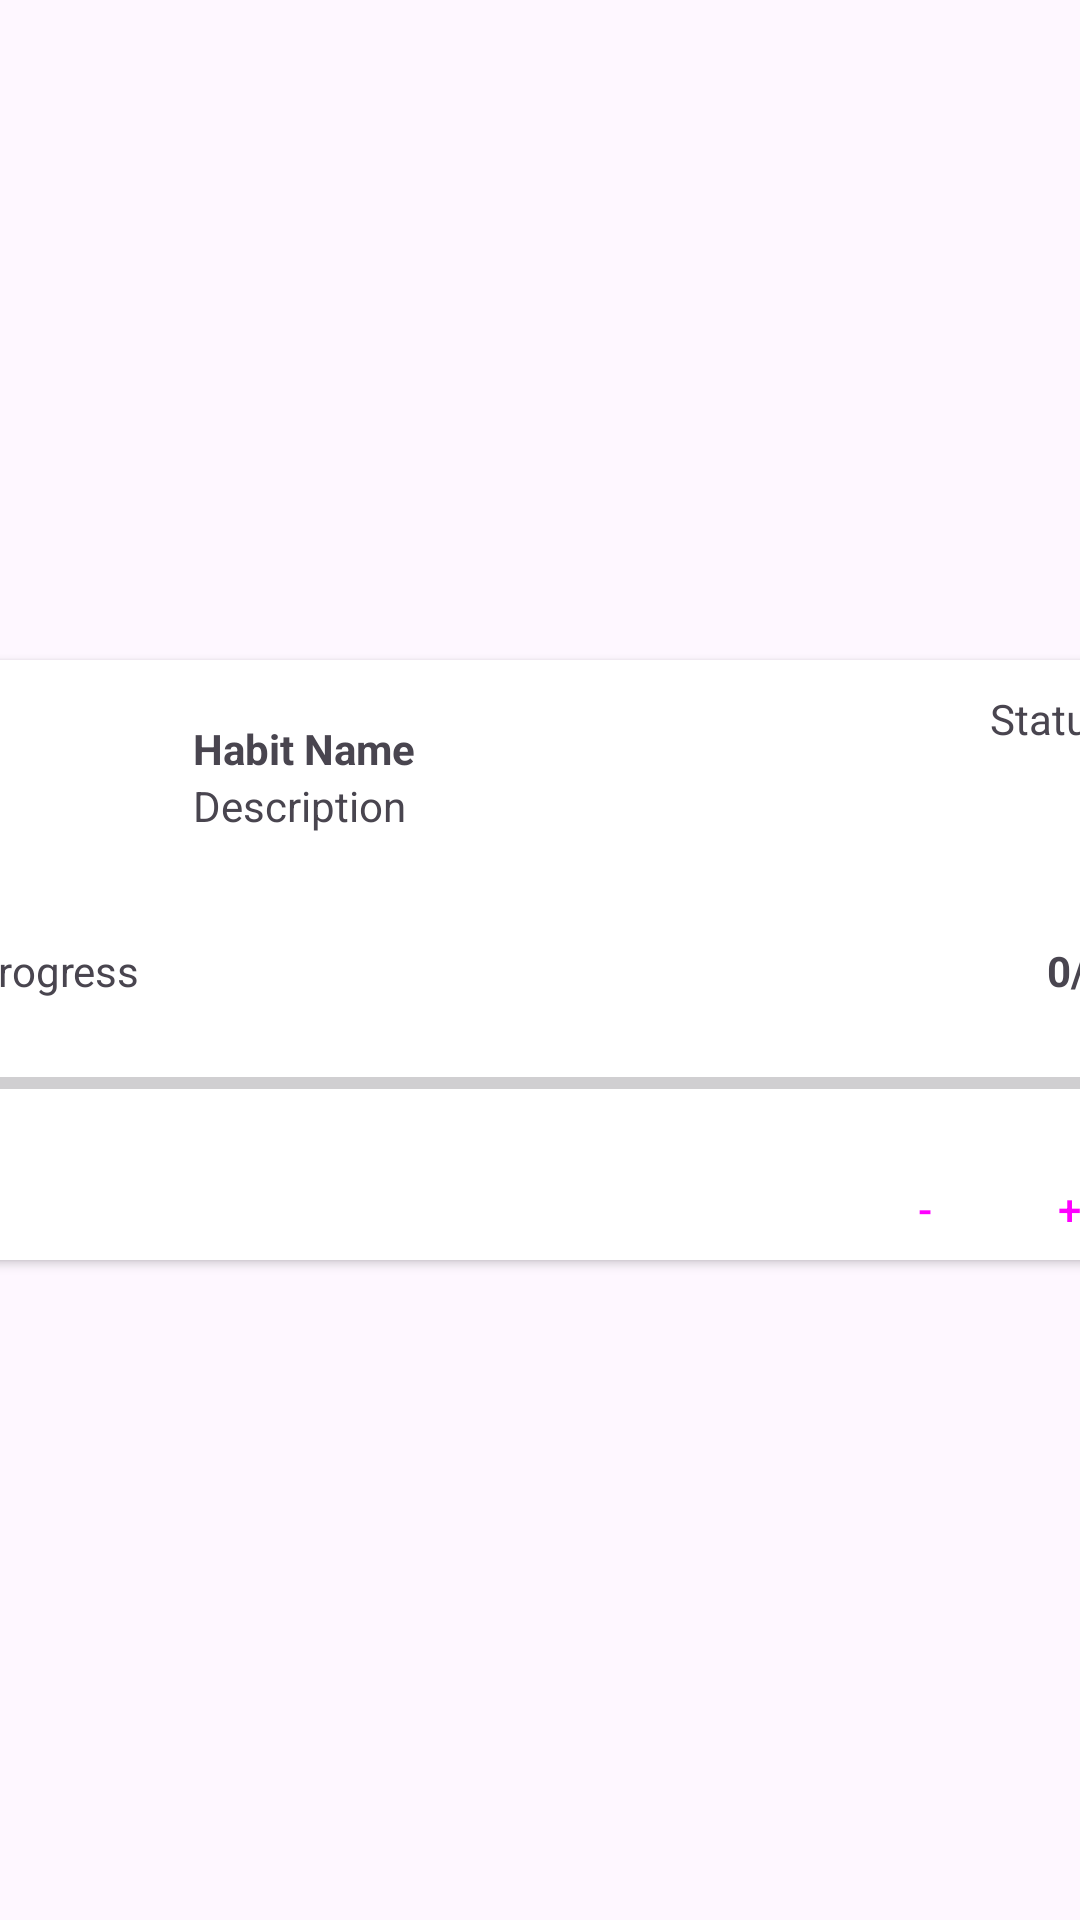

Here is an Android app screen rendered from its layout file. Give the layout XML and the strings, colors and styles it references.
<!-- AndroidManifest.xml: application theme Theme.Project1_ANMP -->
<!-- res/layout/habit_card.xml -->
<?xml version="1.0" encoding="utf-8"?>
<androidx.constraintlayout.widget.ConstraintLayout xmlns:android="http://schemas.android.com/apk/res/android"
    xmlns:app="http://schemas.android.com/apk/res-auto"
    android:layout_width="wrap_content"
    android:layout_height="wrap_content">

    <androidx.cardview.widget.CardView
        android:layout_width="400dp"
        android:layout_height="200dp"
        android:layout_marginStart="16dp"
        android:layout_marginTop="8dp"
        android:layout_marginEnd="16dp"
        android:layout_marginBottom="8dp"
        app:layout_constraintBottom_toBottomOf="parent"
        app:layout_constraintEnd_toEndOf="parent"
        app:layout_constraintStart_toStartOf="parent"
        app:layout_constraintTop_toTopOf="parent">

        <LinearLayout
            android:layout_width="match_parent"
            android:layout_height="wrap_content"
            android:orientation="vertical">

            <LinearLayout
                android:layout_width="match_parent"
                android:layout_height="wrap_content"
                android:layout_margin="10dp"
                android:orientation="horizontal">

                <FrameLayout
                    android:layout_width="44dp"
                    android:layout_height="44dp"
                    android:layout_margin="10dp">

                    <ImageView
                        android:id="@+id/imageView3"
                        android:layout_width="match_parent"
                        android:layout_height="match_parent"
                        app:srcCompat="@drawable/baseline_circle_24" />

                </FrameLayout>

                <LinearLayout
                    android:layout_width="wrap_content"
                    android:layout_height="wrap_content"
                    android:layout_margin="10dp"
                    android:orientation="vertical">

                    <TextView
                        android:id="@+id/txtName"
                        android:layout_width="match_parent"
                        android:layout_height="wrap_content"
                        android:text="Habit Name"
                        android:textStyle="bold" />

                    <TextView
                        android:id="@+id/txtDesc"
                        android:layout_width="match_parent"
                        android:layout_height="wrap_content"
                        android:text="Description" />
                </LinearLayout>

                <TextView
                    android:id="@+id/txtStatus"
                    android:layout_width="wrap_content"
                    android:layout_height="wrap_content"
                    android:layout_weight="1"
                    android:gravity="end"
                    android:text="Status" />
            </LinearLayout>

            <LinearLayout
                android:layout_width="match_parent"
                android:layout_height="wrap_content"
                android:orientation="horizontal">

                <TextView
                    android:id="@+id/textView5"
                    android:layout_width="wrap_content"
                    android:layout_height="wrap_content"
                    android:layout_margin="10dp"
                    android:layout_weight="1"
                    android:text="Progress" />

                <TextView
                    android:id="@+id/txtProgress"
                    android:layout_width="wrap_content"
                    android:layout_height="wrap_content"
                    android:layout_margin="10dp"
                    android:layout_weight="1"
                    android:gravity="end"
                    android:text="0/0"
                    android:textStyle="bold" />
            </LinearLayout>

            <ProgressBar
                android:id="@+id/progressBar"
                style="?android:attr/progressBarStyleHorizontal"
                android:layout_width="match_parent"
                android:layout_height="wrap_content"
                android:layout_margin="10dp" />

            <LinearLayout
                android:layout_width="match_parent"
                android:layout_height="wrap_content"
                android:gravity="end"
                android:orientation="horizontal">

                <Button
                    android:id="@+id/btnMinus"
                    style="@style/Widget.Material3.Button.IconButton.Filled.Tonal"
                    android:layout_width="48dp"
                    android:layout_height="48dp"
                    android:layout_weight="0"
                    android:text="-" />

                <Button
                    android:id="@+id/btnPlus"
                    style="@style/Widget.Material3.Button.IconButton.Filled"
                    android:layout_width="48dp"
                    android:layout_height="48dp"
                    android:layout_weight="0"
                    android:text="+" />

            </LinearLayout>
        </LinearLayout>

    </androidx.cardview.widget.CardView>
</androidx.constraintlayout.widget.ConstraintLayout>
<!-- resources referenced by this layout -->
<resources>
  <style name="Theme.Project1_ANMP" parent="Base.Theme.Project1_ANMP" />
  <style name="Base.Theme.Project1_ANMP" parent="Theme.Material3.DayNight">
          
          
      </style>
</resources>
